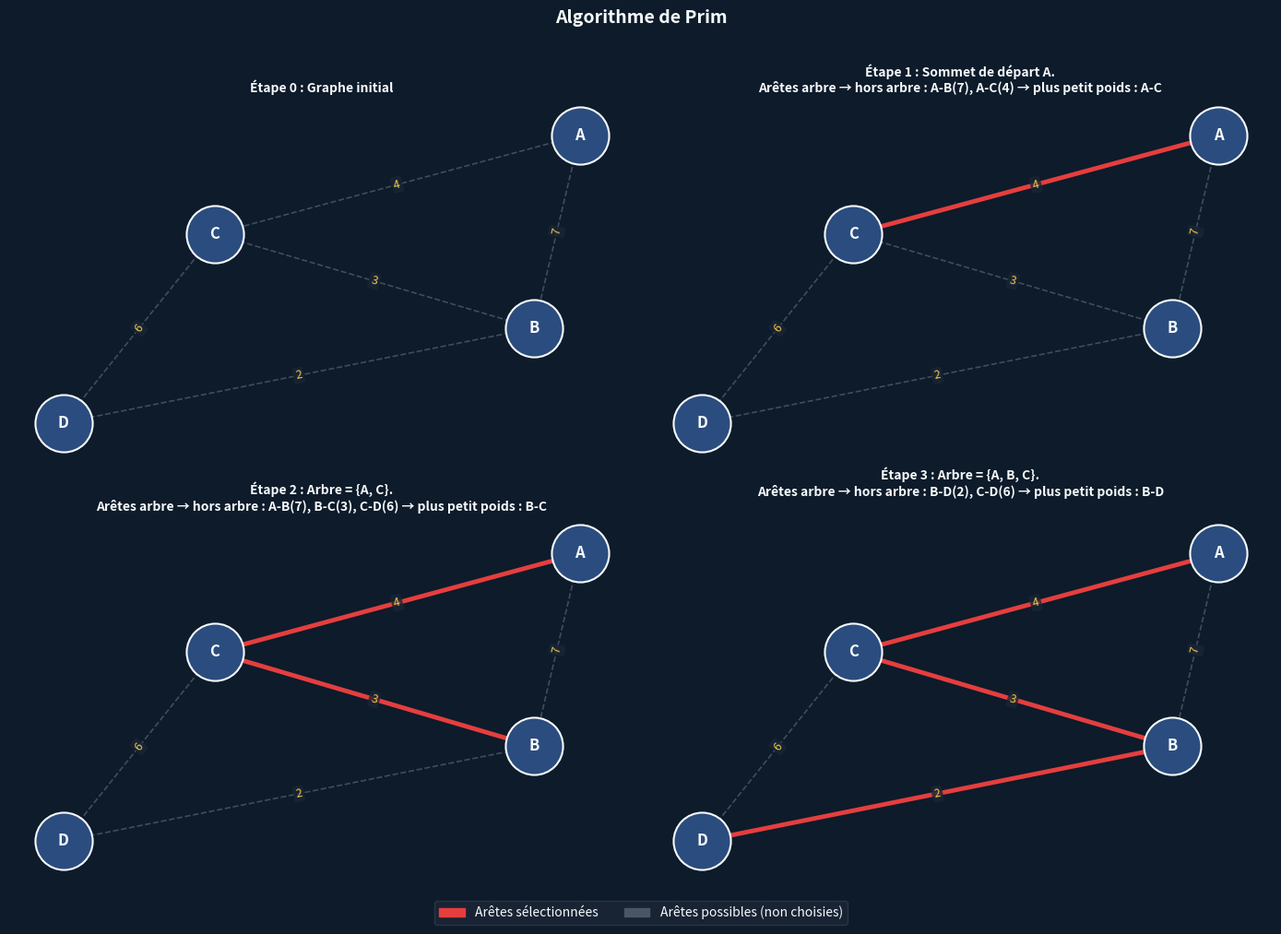

This chart was generated by the following Python code:
import networkx as nx
import matplotlib.pyplot as plt
import matplotlib.patches as mpatches

# Primer's algorithm implementation with visualization

# 1. Création du graphe complet
G = nx.Graph()
edges = [
    ("A", "B", 7),
    ("B", "C", 3),
    ("A", "C", 4),
    ("C", "D", 6),
    ("B", "D", 2),
]
G.add_weighted_edges_from(edges)

# Position fixe pour que les sommets ne bougent pas entre les étapes
pos = nx.spring_layout(G, seed=42)


GRIS = "#4A5568"
ROUGE = "#E53E3E"
BLANC = "#F7FAFC"
JAUNE = "#ECC94B"
BG = "#1A2535"


def draw_step(ax, current_edges, title):
    ax.set_facecolor(BG)
    for spine in ax.spines.values():
        spine.set_edgecolor("#2D3748")

    nx.draw_networkx_nodes(
        G,
        pos,
        ax=ax,
        node_color="#2B4C7E",
        node_size=2000,
        edgecolors=BLANC,
        linewidths=1.5,
    )
    nx.draw_networkx_labels(
        G, pos, ax=ax, font_color=BLANC, font_size=12, font_weight="bold"
    )

    nx.draw_networkx_edges(
        G, pos, ax=ax, edge_color=GRIS, width=1.2, style="dashed", alpha=0.85
    )

    if current_edges:
        nx.draw_networkx_edges(
            G,
            pos,
            ax=ax,
            edgelist=current_edges,
            edge_color=ROUGE,
            width=3.5,
        )

    edge_labels = nx.get_edge_attributes(G, "weight")
    nx.draw_networkx_edge_labels(
        G,
        pos,
        ax=ax,
        edge_labels=edge_labels,
        font_color=JAUNE,
        font_size=9,
        bbox=dict(boxstyle="round,pad=0.2", fc="#1A2535", ec="none", alpha=0.8),
    )

    ax.set_title(title, color=BLANC, fontsize=10, fontweight="bold", pad=10)
    ax.axis("off")


def dessiner_toutes_les_etapes(etapes):
    nb = len(etapes)
    cols = 2
    rows = (nb + cols - 1) // cols
    fig, axes = plt.subplots(rows, cols, figsize=(14, 5 * rows))
    fig.patch.set_facecolor("#0D1B2A")

    if rows * cols == 1:
        axes = [axes]
    else:
        axes = axes.flatten()

    for i, (current_edges, title) in enumerate(etapes):
        draw_step(axes[i], current_edges, title)

    for j in range(nb, len(axes)):
        axes[j].set_visible(False)

    legende = [
        mpatches.Patch(color=ROUGE, label="Arêtes sélectionnées"),
        mpatches.Patch(color=GRIS, label="Arêtes possibles (non choisies)"),
    ]
    fig.legend(
        handles=legende,
        loc="lower center",
        ncol=2,
        facecolor="#1A2535",
        edgecolor="#2D3748",
        labelcolor=BLANC,
        fontsize=10,
        framealpha=0.9,
        bbox_to_anchor=(0.5, 0.01),
    )

    fig.suptitle(
        "Algorithme de Prim",
        color=BLANC,
        fontsize=14,
        fontweight="bold",
        y=1.01,
    )
    plt.tight_layout(rect=[0, 0.06, 1, 1])
    plt.show()


# ÉTAPES
# 1) Choisir un sommet de départ et l'ajouter à l'arbre.
# 2) Examiner toutes les arêtes d'un sommet de l'arbre vers un sommet hors arbre.
# 3) Prendre l'arête de poids minimum.
# 4) Ajouter cette arête et le nouveau sommet à l'arbre.
# 5) Répéter 2–4 jusqu'à inclure tous les sommets.

etapes_prim = [
    ([], "Étape 0 : Graphe initial"),
    (
        [("A", "C")],
        "Étape 1 : Sommet de départ A.\n"
        "Arêtes arbre → hors arbre : A-B(7), A-C(4) → plus petit poids : A-C",
    ),
    (
        [("A", "C"), ("B", "C")],
        "Étape 2 : Arbre = {A, C}.\n"
        "Arêtes arbre → hors arbre : A-B(7), B-C(3), C-D(6) → plus petit poids : B-C",
    ),
    (
        [("A", "C"), ("B", "C"), ("B", "D")],
        "Étape 3 : Arbre = {A, B, C}.\n"
        "Arêtes arbre → hors arbre : B-D(2), C-D(6) → plus petit poids : B-D\n",
    ),
]

dessiner_toutes_les_etapes(etapes_prim)

step3 = [("A", "C"), ("B", "C"), ("B", "D")]
cost = sum(G[u][v]["weight"] for u, v in step3)
print(f"Arbre final : {step3}\nCoût total : {cost}")
